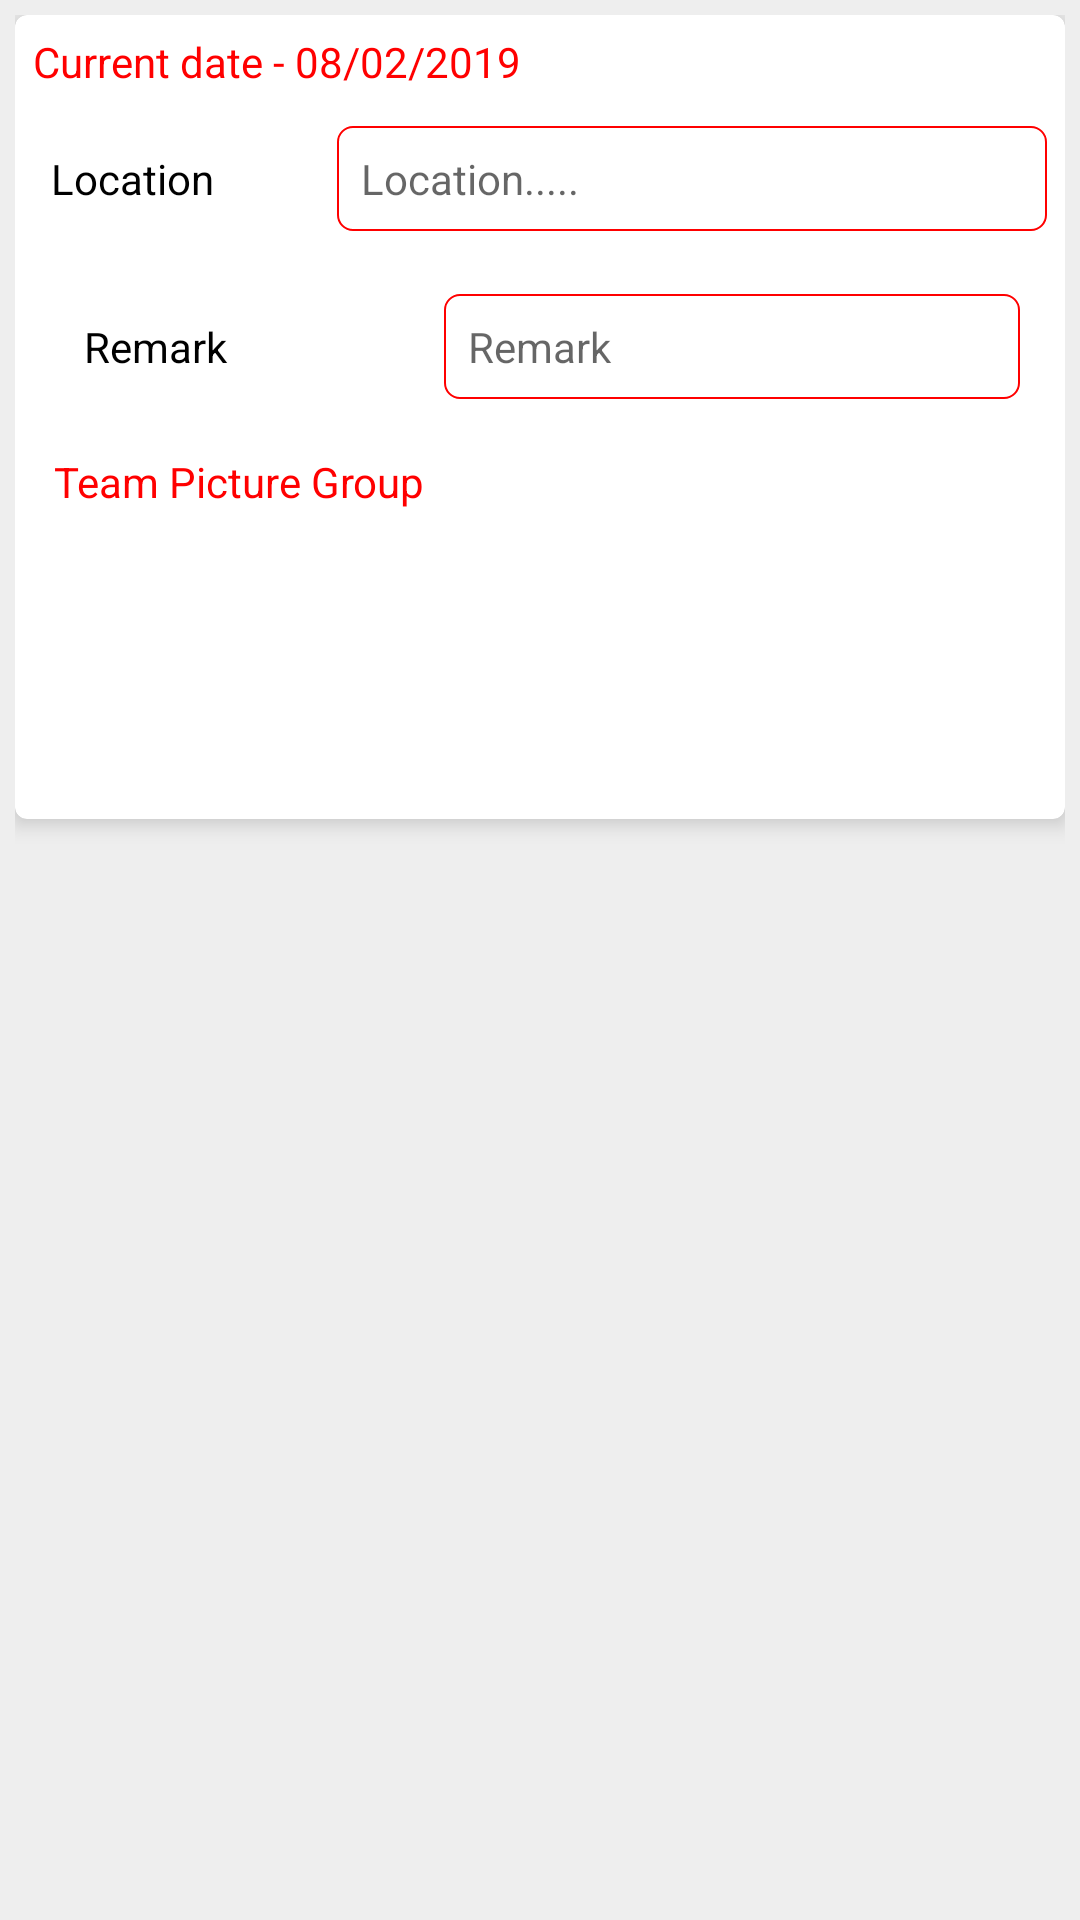

Write the Android layout XML for this screen, with the resource values it uses.
<!-- AndroidManifest.xml: application theme AppTheme -->
<!-- res/layout/content_gate_meet.xml -->
<?xml version="1.0" encoding="utf-8"?>
<LinearLayout xmlns:android="http://schemas.android.com/apk/res/android"
    xmlns:app="http://schemas.android.com/apk/res-auto"
    xmlns:tools="http://schemas.android.com/tools"
    android:layout_width="match_parent"
    android:layout_height="match_parent"
    android:background="@color/grey_background"
    android:orientation="vertical"
    android:padding="@dimen/custom_margin"
    app:layout_behavior="@string/appbar_scrolling_view_behavior"
    tools:context=".gatemeeeting.GateMeetingActivity"
    tools:showIn="@layout/activity_gate_meeting">

    <android.support.v7.widget.CardView
        android:id="@+id/card_view"
        android:layout_width="match_parent"
        android:layout_height="wrap_content"
        app:cardBackgroundColor="@color/white"
        app:cardCornerRadius="4dp"
        app:cardElevation="4dp">

        <LinearLayout
            android:layout_width="match_parent"
            android:layout_height="wrap_content"
            android:orientation="vertical">

            <TextView
                android:id="@+id/gatemeeting_current_date"
                android:layout_width="match_parent"
                android:layout_height="wrap_content"
                android:layout_weight="5"
                android:padding="6dp"
                android:text="Current date - 08/02/2019"
                android:textColor="@color/colorPrimary"
                android:textSize="@dimen/store_entry_text_size14" />

            <LinearLayout
                android:layout_width="match_parent"
                android:layout_height="wrap_content"
                android:layout_margin="6dp"
                android:orientation="horizontal"
                android:weightSum="10">

                <TextView
                    android:layout_width="0dp"
                    android:layout_height="wrap_content"
                    android:layout_gravity="center_vertical"
                    android:layout_weight="3"
                    android:gravity="center_vertical"
                    android:padding="6dp"
                    android:text="Location"
                    android:textColor="@color/black"
                    android:textSize="@dimen/store_entry_text_size14" />

                <EditText
                    android:id="@+id/gatemeeting_editlocation"
                    android:layout_width="0dp"
                    android:layout_height="wrap_content"
                    android:layout_gravity="center_vertical"
                    android:layout_weight="7"
                    android:background="@drawable/rouded_corner"
                    android:gravity="center_vertical"
                    android:hint="Location....."
                    android:inputType="text"
                    android:padding="08dp"
                    android:textColor="@color/black"
                    android:textSize="@dimen/store_entry_text_size14" />
            </LinearLayout>

            <LinearLayout
                android:id="@+id/gatemeeting_rlall"
                android:layout_width="match_parent"
                android:layout_height="wrap_content"
                android:layout_margin="@dimen/custom_margin"
                android:orientation="vertical">

                <LinearLayout
                    android:layout_width="match_parent"
                    android:layout_height="wrap_content"
                    android:layout_margin="10dp"
                    android:orientation="horizontal"
                    android:weightSum="10">

                    <TextView
                        android:layout_width="0dp"
                        android:layout_height="wrap_content"
                        android:layout_gravity="center_vertical"
                        android:layout_weight="4"
                        android:gravity="center_vertical"
                        android:padding="08dp"
                        android:text="Remark"
                        android:textColor="@color/black"
                        android:textSize="@dimen/store_entry_text_size14" />

                    <EditText
                        android:id="@+id/gatemeeting_editremark"
                        android:layout_width="0dp"
                        android:layout_height="wrap_content"
                        android:layout_gravity="center_vertical"
                        android:layout_weight="6"
                        android:background="@drawable/rouded_corner"
                        android:gravity="center_vertical"
                        android:hint="Remark"
                        android:inputType="text"
                        android:padding="08dp"
                        android:textColor="@color/black"
                        android:textSize="@dimen/store_entry_text_size14" />
                </LinearLayout>

                <TextView
                    android:layout_width="match_parent"
                    android:layout_height="wrap_content"
                    android:gravity="center_vertical"
                    android:padding="08dp"
                    android:text="Team Picture Group"
                    android:textColor="@color/colorPrimary"
                    android:textSize="@dimen/store_entry_text_size14" />

                <LinearLayout
                    android:layout_width="match_parent"
                    android:layout_height="60dp"
                    android:layout_margin="15dp"
                    android:orientation="horizontal"
                    android:weightSum="12">

                    <ImageView
                        android:id="@+id/img_cam_group1"
                        android:layout_width="0dp"
                        android:layout_height="wrap_content"
                        android:layout_weight="3"
                        android:src="@drawable/camera_icon" />

                    <ImageView
                        android:id="@+id/img_cam_group2"
                        android:layout_width="0dp"
                        android:layout_height="wrap_content"
                        android:layout_weight="3"
                        android:src="@drawable/camera_icon" />

                    <ImageView
                        android:id="@+id/img_cam_group3"
                        android:layout_width="0dp"
                        android:layout_height="wrap_content"
                        android:layout_weight="3"
                        android:src="@drawable/camera_icon" />

                    <ImageView
                        android:id="@+id/img_cam_group4"
                        android:layout_width="0dp"
                        android:layout_height="wrap_content"
                        android:layout_weight="3"
                        android:src="@drawable/camera_icon" />

                </LinearLayout>

            </LinearLayout>

        </LinearLayout>
    </android.support.v7.widget.CardView>


    <TextView
        android:id="@+id/txt_uploadmsg"
        android:layout_width="match_parent"
        android:layout_height="wrap_content"
        android:layout_gravity="center"
        android:layout_marginTop="60dp"
        android:gravity="center"
        android:text="Gate Meeting Data Already Uploaded."
        android:textColor="@color/colorPrimary"
        android:textSize="20sp"
        android:textStyle="bold"
        android:visibility="gone" />
</LinearLayout>
<!-- res/layout/activity_gate_meeting.xml (included above) -->
<?xml version="1.0" encoding="utf-8"?>
<android.support.design.widget.CoordinatorLayout xmlns:android="http://schemas.android.com/apk/res/android"
    xmlns:app="http://schemas.android.com/apk/res-auto"
    xmlns:tools="http://schemas.android.com/tools"
    android:layout_width="match_parent"
    android:layout_height="match_parent"
    android:fitsSystemWindows="true"
    tools:context=".gatemeeeting.GateMeetingActivity">

    <android.support.design.widget.AppBarLayout
        android:layout_width="match_parent"
        android:layout_height="wrap_content"
        android:theme="@style/AppTheme.NoActionBar.AppBarOverlay">

        <android.support.v7.widget.Toolbar
            android:id="@+id/toolbar"
            android:layout_width="match_parent"
            android:layout_height="?attr/actionBarSize"
            android:background="?attr/colorPrimary"
            app:popupTheme="@style/AppTheme.NoActionBar.PopupOverlay" />

    </android.support.design.widget.AppBarLayout>

    <include layout="@layout/content_gate_meet" />

    <android.support.design.widget.FloatingActionButton
        android:id="@+id/savegate_meeting_fab"
        android:layout_width="wrap_content"
        android:layout_height="wrap_content"
        android:layout_gravity="bottom|end"
        android:layout_margin="20dp"
        android:src="@drawable/save_icon" />


</android.support.design.widget.CoordinatorLayout>
<!-- resources referenced by this layout -->
<resources>
  <color name="black">#000000</color>
  <color name="colorPrimary">#ff0000</color>
  <color name="grey_background">#EEEEEE</color>
  <color name="white">#FFFFFF</color>
  <dimen name="custom_margin">5dp</dimen>
  <dimen name="store_entry_text_size14">14sp</dimen>
  <!-- drawable rouded_corner (drawable) -->
  <?xml version="1.0" encoding="utf-8"?>
  <shape xmlns:android="http://schemas.android.com/apk/res/android"
      android:shape="rectangle" android:padding="5dp">
  
      <stroke android:width="2px" android:color="@color/colorPrimary"/>
      <corners
          android:bottomRightRadius="5dp"
          android:bottomLeftRadius="5dp"
          android:topLeftRadius="5dp"
          android:topRightRadius="5dp"/>
  </shape>
  <style name="AppTheme.NoActionBar.AppBarOverlay" parent="ThemeOverlay.AppCompat.Dark.ActionBar" />
  <style name="AppTheme.NoActionBar.PopupOverlay" parent="ThemeOverlay.AppCompat.Light" />
  <style name="AppTheme" parent="Theme.AppCompat.Light.DarkActionBar">
          
          <item name="colorPrimary">@color/colorPrimary</item>
          <item name="colorPrimaryDark">@color/colorPrimaryDark</item>
          <item name="colorAccent">@color/colorAccent</item>
  
      </style>
  <color name="colorPrimaryDark">#e50000</color>
  <color name="colorAccent">#F44336</color>
</resources>
